pico-8 play session: no input (idle)

[t = 1 s] idle ~1s (no d-pad/buttons)
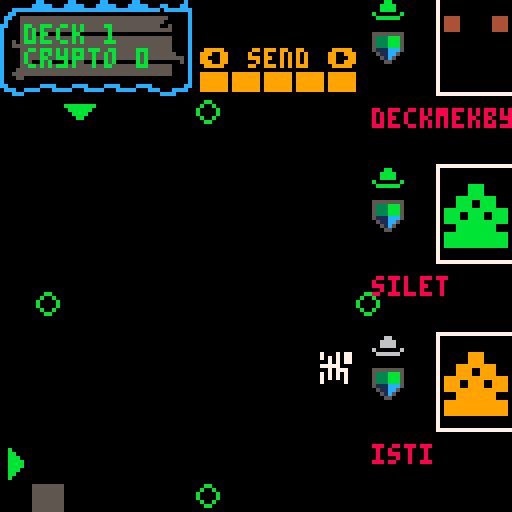
[t = 2 s] idle ~2s (no d-pad/buttons)
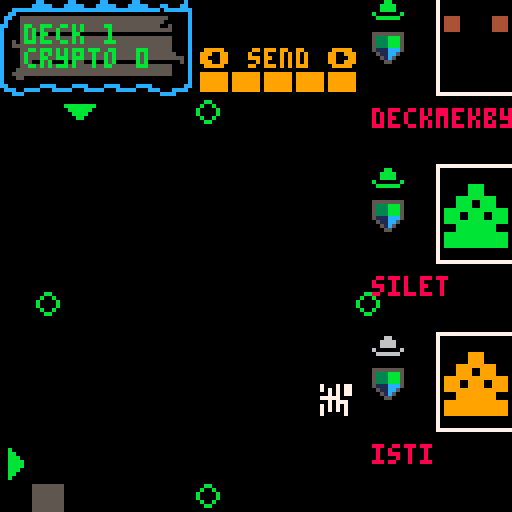
[t = 4 s] idle ~4s (no d-pad/buttons)
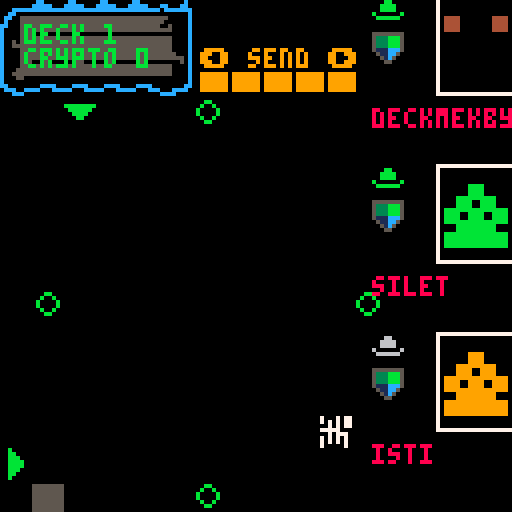
[t = 6 s] idle ~6s (no d-pad/buttons)
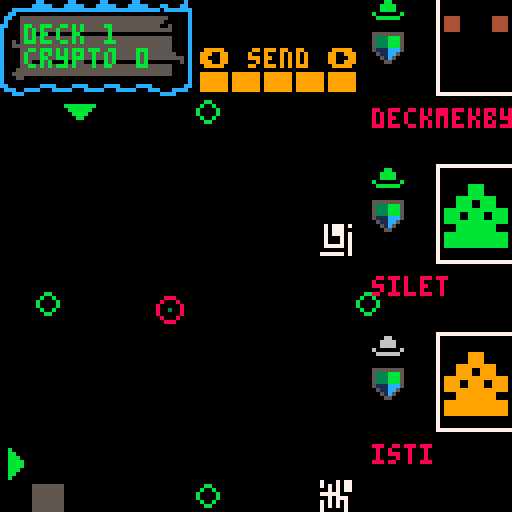
[t = 8 s] idle ~8s (no d-pad/buttons)
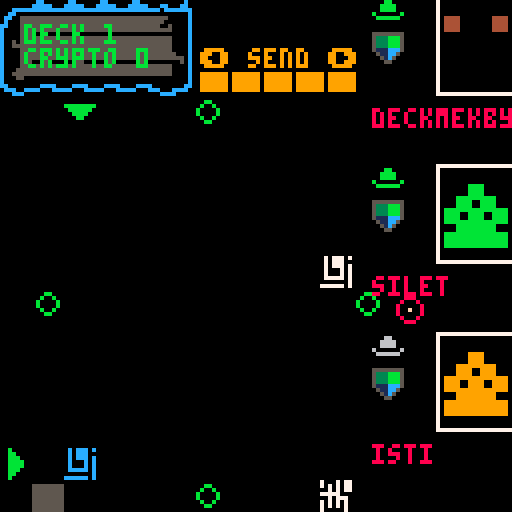

pico-8 cartridge
version 38
__lua__
--core
--by p8-head (c) 2022
svg={
{10,34,20,30,21,21,25,15,27,10,29,8,29,7,29,6,30,6,29,6,30,5,30,5,30,6,30,7,31,9,31,14,32,20,32,30,31,35,31,39,30,40,30,40,30,41,29,41,30,40,32,38,34,33,39,31,41,29,43,29,43,30,43,31,42,32,41,33,40,35,40,36,39,39,37,42,34,47,30,49,27,51,25,51,25,50,25,50,25,49,25,47,25,46,26,44,27,43,27,42,27,42,26,42,25,42,25,42,24,42,24,41,24,40,25,40,26,40,26,40,27,40,28,39,28,39,28,39,28,38,28,37,28,37,27,36,27,36,28,33,28,31,28,26,28,26,27,26,26,31,23,34,22,37,21,38,21,39,21,40,21,41,21,41,20,42,20,42,20,41,19,41,19,40,18,39,18,39,18,39,18,34,20},
{10,61,18,58,21,51,27,49,30,46,34,47,35,50,34,53,33,57,31,58,30,60,29,59,31,59,31,59,32,60,33,62,33,64,33,68,32,69,32,71,31,72,30,70,30,69,30,66,30,65,30,64,30,64,30,65,29,67,29,69,29,71,29,72,28,72,27,72,27,71,27,68,27,68,27,67,27,68,27,69,27,70,27,70,26,71,26,72,26,73,26,73,28,73,29,72,32,71,33,71,35,72,36,73,35,74,35,75,33,78,32,80,32,85,33,87,34,90,34,91,33,91,33,91,33,91,32,95,31,100,30,108,29,112,27,116,26,116,25,113,24,110,23,103,23,100,24,96,25,95,27,94,29,92,30,91,31,91,31,90,31,90,31,89,31,88,31,86,30,86,29,87,29,90,28,92,27,93,26,92,26,90,25,87,25,81,24,79,24,76,24,76,24,74,25,72,25,68,25,66,25,64,25,64,26,63,26,63,26,63,25,62,25,61,25,59,25,59,24,59,23,61,21,62,20,63,19,63,18,63,17,64,17,64,16,65,15,65,15,65,15,65,15,65,14,65,14,61,18},
{10,109,28,108,30,107,32,107,33,107,34,108,35,110,34,112,34,115,33,117,31,118,30,118,29,116,29,115,29,113,31,112,31,111,31,111,31,112,30,113,30,115,29,116,28,116,27,116,26,116,26,116,26,115,26,115,26,115,26,115,25,116,25,117,24,118,24,119,23,120,23,120,22,119,22,117,21,114,22,112,23,111,24,110,26,109,28},
{10,129,23,127,24,122,27,120,29,118,31,118,32,121,33,123,34,127,34,129,35,131,35,131,34,131,34,131,34,132,34,133,34,133,33,134,32,138,32,142,33,148,36,151,37,154,38,154,37,152,36,151,35,148,33,146,32,144,31,144,31,143,30,143,29,141,29,143,28,144,27,148,25,151,24,153,23,154,22,154,21,155,21,155,21,152,22,149,23,143,25,140,25,138,26,138,25,138,24,138,24,136,24,135,25,133,27,132,30,129,31,127,32,125,31,125,30,126,28,129,25,130,24,132,22,132,22,132,22,131,21,131,21,129,23}
}


--level of details
lod=8

--camera position x,y and zoom z
camx=-64
camy=-64
camz=0.2

--coordinates of the svg center
svgcenter={x,y}





show_title=false
isgameover=false
function _init()
 inithackers()
 initplayer()
 initblock()
 initsignal()
 inittimer()
 
 blocks={}
  
 spk8_pitch,
 spk8_rate,
 spk8_volume,
 spk8_quality,
 spk8_intonation,
 spk8_if0,spk8_shift,
 spk8_bandwidth,
 spk8_whisper=
 140,1,1,.5,10,10,1,1,1

 
 show_title=title
 
 set_svgcenter()
 --refresh(0,0,0)
end

function _update60()
 local x=2
 --if (btn(⬅️)) x=2
 --if (btn(➡️)) x=-2
 local y=2
 --if (btn(⬆️)) y=2
 --if (btn(⬇️)) y=-2
 local z=.02
 --if (btn(🅾️)) z=-.02
 --if (btn(❎)) z=.02
 if (x!=0 or y!=0 or z!=0) refresh(x,y,z)
 
 if(player.deck < 1) gameover() return
 
 if not show_title then
 speako8()  
 uptimer()
 moveblock()
 
 if btn(❎) and btnp(⬅️) then
  if(player.cmd > 1) player.cmd -= 1
 elseif btn(❎) and btnp(➡️) then
  if(player.cmd < #cmds) player.cmd += 1
 else 
  if(btnp(⬅️)) cur(⬅️) 
  if(btnp(➡️)) cur(➡️) 
  if(btnp(⬆️)) cur(⬆️) 
  if(btnp(⬇️)) cur(⬇️) 
  if btnp(4) then
   player.issue = player.cmd
   docmd(player.issue)
   sfx(1,1)
  end
 end

 upsignal()
 else
  if btn(❎) then 
   show_title=false
   playing=false

   current_track=puzzle_track1
   play()
  elseif btnp(🅾️) then
  
   gameover()
  end
  -- why is this in update?
  --was also in draw
  --title()
  ezt+=1
  local st=6
	 if ezt<=ezd then
		
			ty=easing(ezt,ezby,ezcy,ezd,st)
		
	 else
		
	 end
 end
end

function _draw ()

 local cx=player.⬇️
 local cy=player.➡️
 
 
 
  if not show_title then
  cls()
  map()
 
 printhud()
 origintargets()
 
 draw_hacker(1,hacker1)
 draw_hacker(2,hacker2)
 draw_hacker(3,hacker3)
 
 if player.issue > 0 then
    --print(cmds[player.issue],(1*8) + 2,(14*8)+2)
 end
 
 --displayblocks()
 spr(block.tile,block.x * 8,block.y * 8)
 
 --paint cursors
 pntcursors(cx,cy)
 
 --highlight cursor target
 hlttrgt(cx,cy)

 printselctor()
 
 --executor line
 upexecutor()
 
 if(signal.on) drawsignal()
 else
 title()
 end
end

function uptimer()
 if timer.t < 0 then
  timer.t = 30
  upsignal()
 
 end
 
 signal.col += 1
 timer.t += 1
end


function gameover()
 if(isgameover) return
   music(-1)
   sfx(gameover_sfx)
   isgameover=true
end

--easing
 ezcy=-100
 ezby=100
 ezd=60
 ezt=0
 --title y
 ty=60


function title()
cls()
 refresh(0,0,0)
 --rectfill(0,0,128,96,0)
 rectfill(0,96+ty,128,110+ty,10)
 
 --cyberpunk
 --rectfill(0,60-ty,128,70-ty,10)
 for i=1,#svg do
  parse_bezier(svg[i])
 end
  
 print("boot system...",18,102+ty,0)
 
 spr(32,0,88+ty,2,1,false,false)
 
 pal(8,0)
 spr(34,70,96+ty,1,1,false,false)
 spr(35,78,88+ty,1,1,false,false)
 spr(48,96,96+ty,4,1,false,false)
 spr(52,6,100+ty,1,1,false,false)
 pal()
 
 play()
end

playing=false
title_track=0
puzzle_track1=13
gameover_sfx=19
current_track=title_track
function play()
 if not playing then
  music(current_track)
  playing=true
 end
end


function refresh(x,y,z)
 cls()
 camx+=x
 camy+=y
 camz+=z
 --camera(-60,-50,.2)
 for i=1,#svg do
  parse_bezier(svg[i])
 end
end

function find_pathborders(path)
 local x1=10000
 local y1=10000
 local x2=-10000
 local y2=-10000
 for i=2,#path-2,6 do
  x1=min(x1,path[i])
  y1=min(y1,path[i+1])
  x2=max(x2,path[i])
  y2=max(y2,path[i+1])
 end
 return {x1,y1,x2,y2}
end

--draw svg path per path
function parse_bezier(path)
 for i=2,#path-2,6 do
  local p1={path[i],path[i+1]}
  local p2={path[i+2],path[i+3]}
  local p3={path[i+4],path[i+5]}
  local p4={path[i+6],path[i+7]}
  local c=path[1]
  local bez_3=courbe_bezier_3({p1,p2,p3,p4},lod+camz)
  draw_lines(bez_3,c)
 end
end

--expand box if point doesn't fit inside
--need box={x1,y1,x2,y2}
--and x,y coordinates of the point
function expandbox(box,x,y)
 box.x1=min(box.x1,x)
 box.y1=min(box.y1,y)
 box.x2=max(box.x2,x)
 box.y2=max(box.y2,y)
 return box
end

--set the center of the whole svg
function set_svgcenter()
 local svgbox={x1=10000,y1=10000,x2=-10000,y2=-10000}
 --find borders of each path of the svg
 for i=1,#svg do
  local box=find_pathborders(svg[i])
  svgbox=expandbox(svgbox,box[1],box[2])
  svgbox=expandbox(svgbox,box[3],box[4])
 end
 svgcenter.x=(svgbox.x1+svgbox.x2)/2
 svgcenter.y=(svgbox.y1+svgbox.y2)/2
end



--thanks http://www.f-legrand.fr/scidoc/docmml/graphie/geometrie/bezier/bezier.html
--courbe de bezier cubique, calcul direct

function combinaison_lineaire(a,b,u,v)
 return {a[1]*u+b[1]*v,a[2]*u+b[2]*v}
end

function interpolation_lineaire(a,b,t)
 return combinaison_lineaire(a,b,t,1-t)
end

function point_bezier_3(points_control,t)
 local x=(1-t)^2
 local y=t*t
 local a=combinaison_lineaire(points_control[1],points_control[2],(1-t)*x,3*t*x)
 local b=combinaison_lineaire(points_control[3],points_control[4],3*y*(1-t),y*t)
 return {a[1]+b[1],a[2]+b[2]}
end

function courbe_bezier_3(points_control,n)
 local dt=1/n
 local t=dt
 local points_courbe={points_control[1]}
 while t<1 do
  add(points_courbe,point_bezier_3(points_control,t))
  t+=dt
 end
 add(points_courbe,points_control[4])
 return points_courbe
end

function draw_lines(points_courbe,c)
 for i=1,#points_courbe-1 do
  local p1=points_courbe[i]
  local p2=points_courbe[i+1]
  local p1x=camz*(p1[1]-svgcenter.x)
  local p1y=camz*(p1[2]-svgcenter.y)
  local p2x=camz*(p2[1]-svgcenter.x)
  local p2y=camz*(p2[2]-svgcenter.y)
  --only draw visible lines
  if (p1x>camx and p1x<camx+128 and p1y>camy and p1y<camy+128)
  or (p2x>camx and p2x<camx+128 and p2y>camy and p2y<camy+128)
  then
   line(p1x,p1y,p2x,p2y,c)
  end
 end
end








-->8
--blocks


function checkspot(destx,desty)
 local tle = mget(destx,desty)
 return fget(tle,0) or destx < 2 or desty > 14
end

function moveblock()
 local destx = block.x - 1
 local desty = block.y + 1

 if block.timer > block.speed then
  if block.y == block.line then
   if not checkspot(destx,block.line) then
    block.x = destx
   else
    --block done
    --blocks[#blocks+1]=block

    block.done = true
    
   end
  else
   block.y+=1
   
   if block.line == block.top then
    block.line = 0
   end
  end
  block.timer = 0
 else
  block.timer+=1
 end
 
  if block.done then
   local tile = flr(rnd(32)) + 64
   local lin = block.line
   
   if block.x > maxblox then
    lin -= 1
    newline()
   end
   
   mset(block.x,block.y,block.tile)
   initblock()
   block.tile = tile
   block.line = lin
  end
end


function newline()
 initsignal()
 togglesig()
end
-->8
--signal


function upsignal()
 if signal.on == true then
  movesig(signal.x,signal.y,signal.dir)
 end
end

function drawsignal()
 if signal.y < 25 then
  dmg()
 end
 
 circ(signal.x,signal.y,3,8)
 pset( signal.x, signal.y, signal.col)
end

function dmg()
 player.deck -=1
 signal.on = false
 sfx(2,1)
 say("_/-1.15/f/-1.25/r/-1.35/3/eh/-1.11/n/-1.73/_/d/-1.24/z/_/-1.36/r/-1.48/3/ow/-1.02/m/-1.65/ah/-1.13/n/-1.24/z/_/-1.70/_/k/-1.19/3/ah/-1.21/n/-1.74/_/t/-1.25/r/-1.67/iy/-1.02/m/-1.67/ih/-1.14/n/_/-1.20/l/-1.31/3/eh/-1.11/n/-1.72/_/d/-1.04/m/-1.25/iy/y/-1.26/ao/-1.09/r/1.28/-3/ih/1.57/-3/r/1.09/-3/z")
end

function togglesig()
 if signal.on == false then
  signal.on = true
 elseif signal.on == true then
  signal.on = false
 end
end

function dumbsign()

end


--x,y are where we are
--dir is where we wanna go
--will go dir if can, otherwise
--lateral but never back
function movesig(x,y,dir)
  player.msg = block.line
  --try dir
  if dir==1 then
  --left
   tryleft(x,y)
  elseif dir==2 then
  --right
   tryright(x,y)
  elseif dir==3 then
  --bottom
   trydown(x,y)
  elseif dir==4 then
  --top
   tryup(x,y)
  end
  
  --local px = pget(x,y)
  
end

function trydown(x,y)
 if pget(x,y+1) == 0 then
  signal.y += 1
 elseif pget(x-1,y) == 0 then
  signal.x -= 1
 elseif pget(x+1,y) == 0 then
  signal.x += 1
 end
end

function tryup(x,y)
 if pget(x,y-1) == 0 then
  signal.y -= 1
 elseif pget(x-1,y) == 0 then
  signal.x -= 1
 elseif pget(x+1,y) == 0 then
  signal.x += 1
 end
end

function tryright(x,y)
 if pget(x+1,y) == 0 then
  signal.x += 1
 elseif pget(x,y-1) == 0 then
  signal.y-=1
 elseif pget(x,y+1) == 0 then
  signal.y+=1
 end
end

function tryleft(x,y)
 if pget(x-1,y) == 0 then
  signal.x -= 1
 elseif pget(x,y-1) == 0 then
  signal.y-=1
 elseif pget(x,y+1) == 0 then
  signal.y+=1
 end
end
-->8
--commands
function docmd(cmd)
 local tle = mget(player.➡️,player.⬇️)
 player.msg = "cmd: "..cmd
 if cmd == 1 then
   snd()
 elseif cmd==2 then
   drp()
 elseif cmd==3 then
   swp(tle)
 elseif cmd==4 then
   flp(tle)
 elseif cmd==5 then
   mir(tle)
 elseif cmd==6 then
   rot(tle)
 end
end


function rot(tle)
 
end

function swp(tle)
 tle = flr(rnd(32))+64
 mset(player.⬇️,player.➡️,tle)
end

function mir(tle)
 --spr(64,player.➡️ * 8, player.⬇️ * 8,1,1,true,true)

 player.msg = "mirror "..tle.." "..player.➡️..","..player.⬇️
end

function flp(tle)
 spr(tle,player.➡️, player.⬇️,1,1,false,true)
end

function drp()

end

function snd()

end
-->8
--gui


function cur(bt)
 if bt == ⬅️ then
  if (player.⬇️ > 2) player.⬇️-=1
 elseif bt == ➡️ then
  if (player.⬇️ < 14) player.⬇️+=1
 elseif bt == ⬆️ then
  if (player.➡️ > 4) player.➡️-=1
 elseif bt == ⬇️ then
  if (player.➡️ < 14) player.➡️ += 1
 end
 
 sfx(0,1)
end

function pntcursors(cx,cy)
 spr(3,0,cy * 8)
 spr(4,cx * 8,3 * 8)
end

function printselctor()
 print("⬅️ "..cmds[player.cmd].." ➡️",50,12)
 
 local h = ""
 for i=0,player.hacks do
  h = h.."█"
 end
 
 print(h,50,18)
end

function hlttrgt(cx,cy)
 local tle = mget(cx,cy)
  if tle ~= 1 then
  pal(7,12,0)
  spr(tle, cx * 8,cy * 8)
  pal()
 end
end

function origintargets()
 mset(6,3,5)
 mset(11,9,5)
 mset(1,9,5)
 mset(6,15,5)
end


blue=12
green=11
red=8
grey=5
white=7
function printhat(col, x, y)
 pal(7,col,0)
 spr(27,x * 8,y * 8)
 pal()
end

function printhud ()
 mset(0,0,44)
 mset(1,0,45)
 mset(2,0,45)
 mset(3,0,45)
 mset(4,0,45)
 mset(5,0,46)
 mset(0,1,28)
 mset(1,1,29)
 mset(2,1,29)
 mset(3,1,29)
 mset(4,1,29)
 mset(5,1,30)
 mset(0,2,60)
 mset(1,2,61)
 mset(2,2,61)
 mset(3,2,61)
 mset(4,2,61)
 mset(5,2,62)
 
 print('deck '..player.deck,6,6,11)
 print('crypto '..player.crypto,6,12,11)
end

-->8
--init

function inithackers()
 hacker1=create_hacker()
 hacker2=create_hacker()
 hacker3=create_hacker()
end

function inittimer()
 timer={}
 timer.t = 0
end

function initplayer()
 player={}
 player.deck = 1
 player.crypto = 0
 player.cmd=1
 player.issue=0
 player.➡️ = 14
 player.⬇️ = 2
 player.hacks = 4
 player.msg = "████"
 initcmds()
end

--send: send new signal
--drop: if hit signal it dies
--swap: rot13 the tile
--flip: horizonally
--mir: mirror vertically
function initcmds()
 cmds={"send","drop","swap", "flip", "mir", "rot", "lock","split","inv","exec"}
end

function initblock()
 maxblox = 9
 block={}
 block.x=10
 block.y=4
 block.timer=0
 block.tile=64
 block.speed=1
 block.max=95
 block.top=4
 block.line=15
end

function initsignal()
 signal={}
 signal.x = 30
 signal.y = 30
 signal.col = 8
 signal.on = false
 signal.dir = 0
 
 local linecnt = block.line
 
 --start @ random side
 local sid = flr(rnd(4)) + 1
 --start @ random point
 if sid == 1 then
 --left
  signal.dir = 2
  signal.x = 30
  signal.y = flr(rnd(linecnt * 8)) 
 elseif sid == 2 then
 --right
  signal.dir = 1
  signal.x = 13 * 8
  signal.y = flr(rnd(linecnt * 8)) 
 elseif sid == 3 then
 --bottom
  signal.dir = 4
  signal.x = flr(rnd(linecnt * 8)) 
  signal.y = 14 * 8
 elseif sid == 4 then
 --top
  signal.dir = 3
  signal.x = flr(rnd(linecnt * 8)) 
  signal.y = 30 
 end
end
-->8
--executor
function upexecutor()
 --sfx(1,1)
  -- executor line
  --local yst = 32
  --for y=yst,127-yst do
  --  pset( 8, y, 13)
  --end
end
-->8
--speako8_lib_min by bikibird
do d=split("aa=1320,1,500,4,2,0,1,2600,160,1220,70,700,130,-250,100;ae=1270,1,1000,4,2,0,.79,2430,320,1660,150,620,170,-250,100;ah=770,1,1000,4,2,0,.79,2550,140,1220,50,620,80,-250,100;ao=1320,1,1000,4,2,0,.74,2570,80,990,100,600,90,-250,100;aw=720,1,1000,4,2,0,.79,2550,140,1230,70,640,80,-250,100/720,1,1000,4,3,0,0,2350,80,940,70,420,80,-250,100;ay=690,1,1000,4,2,0,.9,2550,200,1200,70,660,100,-250,100/690,1,1000,4,2,0,.223,2550,200,1880,100,400,70,-250,100;eh=830,1,1000,4,2,0,.44,2520,200,1720,100,480,70,-250,100;er=990,1,1000,4,2,0,.41,1540,110,1270,60,470,100,-250,100;ey=520,1,500,4,2,0,.44,2520,200,1720,100,480,70,-250,100/520,1,500,4,2,0,.05,2600,200,2020,100,330,50,-250,100;ih=720,1,1000,4,2,0,.23,2570,140,1800,100,400,50,-250,100;iy=880,1,1000,4,2,0,0,2960,400,2020,100,310,70,-250,100;ow=1210,1,1000,4,2,0,.59,2300,70,1100,70,540,80,-250,100;oy=513,1,1000,4,2,0,.62,2400,130,960,50,550,60,-250,100/513,1,1000,4,2,0,.13,2400,130,1820,50,360,80,-250,100/513,1,1000,4,2,0,.13,2400,130,1820,50,360,80,-250,100;uh=880,1,1000,4,2,0,.36,2350,80,1100,100,450,80,-250,100;uw=390,1,1000,4,2,0,.1,2200,140,1250,110,350,70,-250,100/390,1,1000,0,1,0,-.12,2200,140,900,110,320,70,-250,100/390,1,1000,0,0,0,-.12,2200,140,900,110,320,70,-250,100;l=440,1,1000,0,2,0,0,2880,280,1050,100,310,50,-250,100;r=440,1,1000,0,2,0,0,1380,120,1060,100,310,70,-250,100;m=390,1,1000,0,0,0,0,2150,200,1100,150,400,300,-450,100;n=360,1,1000,0,0,0,0,2600,170,1600,100,200,60,-450,100;ng=440,1,1000,0,0,0,0,2850,280,1990,150,200,60,-450,100;ch=230,0,20,0,0,1,0,2820,300,1800,90,350,200,-250,100/100,0,100,1,0,1,0,2820,300,1800,90,350,200,-250,100;sh=690,0,20,0,0,1,0,2750,300,1840,100,300,200,-250,100;zh=1,1,250,0,0,.5,0,2750,300,1840,100,300,200,-250,100/385,1,400,1,0,.5,0,2750,300,1840,100,300,200,-250,100;jh=330,1,500,1,0,1,0,2820,270,1800,80,260,60,-250,100;dh=275,1,250,0,0,.5,0,2540,170,1290,80,270,60,-250,100;f=1,0,15,0,0,1,0,2080,150,1100,120,340,200,-250,100/660,0,25,1,0,1,0,2080,150,1100,120,340,200,-250,100;s=690,0,10,0,0,1,0,2530,200,1390,80,320,200,-250,100;k=88,0,100,0,0,1,0,2850,330,1900,160,300,250,-250,100/220,2,5,1,0,1,0,2850,330,1900,160,300,250,-250,100;p=44,0,50,0,0,1,0,2150,220,1100,150,400,300,-250,100/220,2,2,1,0,1,0,2150,220,1100,150,400,300,-250,100;t=66,0,100,0,0,2,0,2600,250,1600,120,400,300,-250,100/220,2,5,0,0,1,0,2600,250,1600,120,400,300,-250,100;g=88,0,100,0,0,1,0,2850,280,1990,150,200,60,-250,100;b=44,0,100,0,1,0,0,2150,220,1100,150,400,300,-250,100;d=66,0,100,0,0,1,0,2600,170,1600,100,200,60,-250,100;th=606,0,10,0,0,1,0,2540,200,1290,90,320,200,-250,100;v=330,1,1000,0,0,.5,0,2080,120,1100,90,220,60,-250,100;z=410,1,1000,0,0,.5,0,2530,180,1390,60,240,70,-250,100;w=440,1,1000,0,0,0,.1,2150,60,610,80,290,50,-250,100;y=440,1,1000,0,0,0,0,3020,500,2070,250,260,40,-250,100;",";")x={}for a in all(d)do local e=split(a,"=")local d,a=e[1],split(e[2],"/")x[d]={}for e in all(a)do local a=split(e)local e={unpack(a,1,7)}e[8]={}for x=8,14,2do add(e[8],{unpack(a,x,x+1)})end add(x[d],e)end end poke(24374,@24374^^32)local C,y,D,g,z,E,d,r,n,b,m,F,s,u,j,G,H,I,o,f,l=unpack(split"0,0,0,0,0,0,0,0,0,0,0x8000,0x1.233b,-0x.52d4")local c,w,i,h,J,K,k,t,p,v,q,A,B={}e=split"2,0x1.fd17,0x1.fa32,0x1.f752,0x1.f475,0x1.f19d,0x1.eec9,0x1.ebfa,0x1.e92e,0x1.e666,0x1.e3a3,0x1.e0e3,0x1.de27,0x1.db70,0x1.d8bc,0x1.d60c,0x1.d360,0x1.d0b9,0x1.ce14,0x1.cb74,0x1.c8d8,0x1.c63f,0x1.c3aa,0x1.c119,0x1.be8c,0x1.bc02,0x1.b97c,0x1.b6fa,0x1.b47b,0x1.b200,0x1.af89,0x1.ad15,0x1.aaa5,0x1.a838,0x1.a5cf,0x1.a369,0x1.a107,0x1.9ea9,0x1.9c4d,0x1.99f6,0x1.97a1,0x1.9550,0x1.9302,0x1.90b8,0x1.8e71,0x1.8c2e,0x1.89ed,0x1.87b0,0x1.8576,0x1.8340,0x1.810c,0x1.7edc,0x1.7caf,0x1.7a85,0x1.785f,0x1.763b,0x1.741b,0x1.71fd,0x1.6fe3,0x1.6dcc,0x1.6bb8,0x1.69a7,0x1.6798,0x1.658d,0x1.6385,0x1.6180,0x1.5f7e,0x1.5d7e,0x1.5b82,0x1.5988,0x1.5792,0x1.559e,0x1.53ad,0x1.51bf,0x1.4fd3,0x1.4deb,0x1.4c05,0x1.4a22,0x1.4842,0x1.4664,0x1.4489,0x1.42b1,0x1.40dc,0x1.3f09,0x1.3d39,0x1.3b6b,0x1.39a0,0x1.37d8,0x1.3612,0x1.344f,0x1.328f,0x1.30d1,0x1.2f15,0x1.2d5c,0x1.2ba6,0x1.29f2,0x1.2841,0x1.2692,0x1.24e5,0x1.233b,0x1.2193,0x1.1fee,0x1.1e4b,0x1.1cab,0x1.1b0c,0x1.1971,0x1.17d7,0x1.1640,0x1.14ab,0x1.1319,0x1.1189,0x1.0ffb,0x1.0e6f,0x1.0ce5,0x1.0b5e,0x1.09d9,0x1.0857,0x1.06d6,0x1.0558,0x1.03db,0x1.0261,0x1.00e9,0x.ff74,0x.fe00,0x.fc8f,0x.fb1f,0x.f9b2,0x.f847,0x.f6dd,0x.f576,0x.f411,0x.f2ae,0x.f14d,0x.efee,0x.ee91,0x.ed36,0x.ebdd,0x.ea86,0x.e930,0x.e7dd,0x.e68c,0x.e53c,0x.e3ef,0x.e2a3,0x.e15a,0x.e012,0x.decc,0x.dd88,0x.dc45,0x.db05,0x.d9c6,0x.d889,0x.d74e,0x.d615,0x.d4de,0x.d3a8,0x.d274,0x.d142,0x.d012,0x.cee3,0x.cdb6,0x.cc8b,0x.cb61,0x.ca39,0x.c913,0x.c7ee,0x.c6cc,0x.c5aa,0x.c48b,0x.c36d,0x.c251,0x.c136,0x.c01d,0x.bf05,0x.bdef,0x.bcdb,0x.bbc8,0x.bab7,0x.b9a7,0x.b899,0x.b78d,0x.b682,0x.b578,0x.b470,0x.b36a,0x.b265,0x.b161,0x.b05f,0x.af5f,0x.ae5f,0x.ad62,0x.ac66,0x.ab6b,0x.aa71,0x.a979,0x.a883,0x.a78e,0x.a69a,0x.a5a8,0x.a4b7,0x.a3c7,0x.a2d9,0x.a1ec,0x.a100,0x.a016,0x.9f2d,0x.9e45,0x.9d5f,0x.9c7a,0x.9b97,0x.9ab4,0x.99d3,0x.98f3,0x.9815,0x.9738,0x.965c,0x.9581,0x.94a7,0x.93cf,0x.92f8,0x.9222,0x.914e,0x.907a,0x.8fa8,0x.8ed7,0x.8e07,0x.8d39,0x.8c6b,0x.8b9f,0x.8ad4,0x.8a0a,0x.8941,0x.8879,0x.87b3,0x.86ed,0x.8629,0x.8566,0x.84a4,0x.83e3,0x.8323,0x.8264,0x.81a7,0x.80ea,0x.802e,0x.7f74,0x.7eba,0x.7e02,0x.7d4b,0x.7c94,0x.7bdf,0x.7b2b,0x.7a78,0x.79c6,0x.7915,0x.7864,0x.77b5,0x.7707,0x.765a,0x.75ae,0x.7503,0x.7458,0x.73af,0x.7307,0x.725f,0x.71b9,0x.7114,0x.706f,0x.6fcb,0x.6f29,0x.6e87,0x.6de6,0x.6d46,0x.6ca7,0x.6c09,0x.6b6c,0x.6ad0,0x.6a35"a=split"1,0x.fd19,0x.fa3a,0x.f764,0x.f497,0x.f1d1,0x.ef13,0x.ec5e,0x.e9b0,0x.e70a,0x.e46c,0x.e1d5,0x.df46,0x.dcbe,0x.da3d,0x.d7c4,0x.d552,0x.d2e7,0x.d083,0x.ce26,0x.cbd0,0x.c981,0x.c738,0x.c4f6,0x.c2bb,0x.c086,0x.be57,0x.bc2f,0x.ba0d,0x.b7f1,0x.b5dc,0x.b3cc,0x.b1c2,0x.afbf,0x.adc1,0x.abc9,0x.a9d6,0x.a7e9,0x.a602,0x.a421,0x.a244,0x.a06e,0x.9e9c,0x.9cd0,0x.9b09,0x.9947,0x.978a,0x.95d3,0x.9420,0x.9272,0x.90c9,0x.8f25,0x.8d86,0x.8beb,0x.8a55,0x.88c4,0x.8737,0x.85af,0x.842b,0x.82ac,0x.8130,0x.7fba,0x.7e47,0x.7cd9,0x.7b6e,0x.7a08,0x.78a6,0x.7748,0x.75ee,0x.7498,0x.7346,0x.71f7,0x.70ad,0x.6f66,0x.6e22,0x.6ce3,0x.6ba7,0x.6a6f,0x.693a,0x.6809,0x.66db,0x.65b0,0x.6489,0x.6366,0x.6245,0x.6128,0x.600e,0x.5ef7,0x.5de4,0x.5cd3,0x.5bc6,0x.5abc,0x.59b5,0x.58b0,0x.57af,0x.56b1,0x.55b5,0x.54bc,0x.53c7,0x.52d4,0x.51e3,0x.50f6,0x.500b,0x.4f22,0x.4e3d,0x.4d5a,0x.4c79,0x.4b9c,0x.4ac0,0x.49e7,0x.4911,0x.483d,0x.476b,0x.469c,0x.45cf,0x.4505,0x.443c,0x.4376,0x.42b3,0x.41f1,0x.4132,0x.4075,0x.3fba,0x.3f01,0x.3e4a,0x.3d95,0x.3ce3,0x.3c32,0x.3b83,0x.3ad7,0x.3a2c,0x.3983,0x.38dc,0x.3837,0x.3794,0x.36f3,0x.3653,0x.35b6,0x.351a,0x.3480,0x.33e8,0x.3351,0x.32bc,0x.3229,0x.3197,0x.3107,0x.3079,0x.2fed,0x.2f62,0x.2ed8,0x.2e50,0x.2dca,0x.2d45,0x.2cc2,0x.2c40,0x.2bbf,0x.2b40,0x.2ac3,0x.2a47,0x.29cc,0x.2953,0x.28db,0x.2864,0x.27ef,0x.277b,0x.2709,0x.2698,0x.2628,0x.25b9,0x.254b,0x.24df,0x.2474,0x.240a,0x.23a2,0x.233b,0x.22d4,0x.226f,0x.220b,0x.21a9,0x.2147,0x.20e6,0x.2087,0x.2029,0x.1fcb,0x.1f6f,0x.1f14,0x.1eba,0x.1e60,0x.1e08,0x.1db1,0x.1d5b,0x.1d06,0x.1cb2,0x.1c5e,0x.1c0c,0x.1bbb,0x.1b6a,0x.1b1b,0x.1acc,0x.1a7e,0x.1a31,0x.19e5,0x.199a,0x.1950,0x.1907,0x.18be,0x.1876,0x.182f,0x.17e9,0x.17a4,0x.175f,0x.171b,0x.16d8,0x.1696,0x.df50,0x.1614,0x.15d3,0x.1594,0x.1556,0x.1518,0x.14da,0x.149e,0x.cbd9,0x.1427,0x.13ec,0x.13b3,0x.137a,0x.1341,0x.1309,0x.12d2,0x.ba15,0x.1265,0x.1230,0x.11fb,0x.11c7,0x.1193,0x.1160,0x.112e,0x.a9de,0x.10cb,0x.109a,0x.106a,0x.103a,0x.100b,0x.0fdd,0x.0faf,0x.9b10,0x.0f54,0x.0f28,0x.0efc,0x.0ed0,0x.0ea5,0x.0e7b,0x.0e51,0x.8d8c,0x.0dfe,0x.0dd6,0x.0dad,0x.0d86,0x.0d5e,0x.0d38,0x.0d11,0x.8136,0x.0cc6,0x.0ca1,0x.0c7c,0x.0c58,0x.0c34,0x.0c11,0x.0bee,0x.0bcb,0x.0ba9,0x.0b87,0x.0b66,0x.0b45,0x.0b24,0x.0b03"function say(e)local p=split(e,"/")local d,e,a,n,t,f,m,j,r,v={},{}local s,b,u,w,y,g=unpack(split"1,1,0,0,0,0")for z in all(p)do local p=tonum(z)if p then local a=abs(p)local e,d,x=sgn(p),a\1,a&.99999
    if(d==1)b=1+e*x
    if(d==2)s=1+e*x
    if d==3then u=e
    if(x>0)u*=x
    end elseif z=="hh"then g=b*440elseif z=="_"then add(c,{1100*b*spk8_rate})else for p in all(x[z])do f,o,m,j,r,i,h,k=unpack(p)a,n,t,v,d,w,e,y={},{},{},f*b,e,y,k,m l=u*spk8_intonation+h*spk8_if0
    if(j==0)w=m
    if(r==0or#d~=#e)d=k
    for c=1,#d do add(a,{unpack(d[c])})local x,d=a[c],e[c]local e,a=r*(d[1]-x[1]),r*(d[2]-x[2])x.x,x.e,x.d=0,0,0if c<4then e*=spk8_shift a*=spk8_bandwidth end add(n,e/f)add(t,a/f)end if g>0then add(c,{g,2,0,1,0,1,h,a,n,t,e,s,l})g=0end add(c,{v,o,i,w,j*(y-w)/f,y,h,a,n,t,e,s,l})end s,b,u=1,1,0end end end function speaking()return#c>0end function mute()c={}b=0end function speako8()local function x()f=(5512.5/(spk8_pitch+l)+(f and f*49or 0))/(f and 50or 1)end if#c>0then w=c[1]while stat(108)<1920do for k=0,127do if w then if b<1then b,o,i,u,j,G,h,J,H,I,K,B,l=unpack(w)b/=spk8_rate end if o then x()t,d,p=spk8_quality*f,u/8,o*spk8_whisper if p==1then if n%flr(f+.5)==0then r,q,n=-d/(f-1),-d/t/t,0v=-q*t/3x()end if n>t then r=-d/(f-1)else v+=q r-=v end d=r elseif p>1then d=-8for x=1,16do d+=rnd()end
    if(n>f\2)d/=2
    end for n,x in pairs(J)do local b,c,f,o=x[1],x[2]\10+1c=c<=#e and c or#e c=c>=1and c or 1A=cos(b/5512.5)if b>0then f,o=e[c]*A,-a[c]x.d,x.e,x.x=x.e,x.x x.x=(1-f-o)*d+f*x.e+o*x.d d=x.x elseif b<0then f=F*A local x=1-f-s C=(d-f*y-s*D)/x D,y,f=y,d,F*cos(.04897)g=(1-f-s)*C+f*z+s*E E,z=z,g d=g end local e=K[n]
    if(b\10~=e[1]\10)x[1]+=H[n]
    if(c-1~=e[2]\10)x[2]+=I[n]
    end d*=i/2-1+rnd(i)
    if(abs(u-G)>abs(j))u+=j
    else d,B=0,1end n+=1b-=1poke(m+k,d*spk8_volume*B+128)if b<1then deli(c,1)if#c==0then serial(2056,m,k+1)return else w=c[1]end end end end serial(2056,m,128)end end end end

--end of speako8_lib_min
-->8
-- name generator


names_phonemes = {
{ s = 'da', m = 'n', e = 'se' }, 
{ s = 'jer', m = '', e = 'rik' }, 
{ s = 'as', m = 'i', e = 'mov' }, 
{ s = 'vik', m = '', e = 'tor' }, 
{ s = 'de', m = 'exe', e = 'ter' }, 
{ s = 'ro', m = 'y', e = 'ce' }, 
{ s = 'no', m = 'o', e = '' }, 
{ s = 'trin', m = 'it', e = 'y' }, 
{ s = 'clu', m = '', e = 'tch' }, 
{ s = 'cog', m = 'lio', e = 'stro' }, 
{ s = 'arm', m = 'i', e = 'tage' }, 
{ s = 'bi', m = 'shop', e = '' }, 
{ s = 'gun', m = '', e = 'nar' }, 
{ s = 'harv', m = '', e = '' }, 
{ s = 'lu', m = '', e = 'kas' }, 
{ s = 're', m = '', e = 'zin' }, 
{ s = 'ge', m = 'nea', e = 'va' }, 
{ s = 'mis', m = '', e = 'ty' }, 
{ s = 're', m = '', e = 'zin' },
{ s = 'ev', m = 'e', e = 'lyn' },
{ s = 'ist', m = '', e = 'zla' },
{ s = 'il', m = '', e = 'sa' },
{ s = 'max', m = '', e = 'ine' },
{ s = 'do', m = '', e = 'ra' },
{ s = 'yu', m = '', e = 'ki' },
{ s = 'ma', m = '', e = 'ko' },
{ s = 'aer', m = '', e = 'is' },
{ s = 'deck', m = '', e = 'er' },
{ s = 'dr', m = '', e = 'edd' },
{ s = 'au', m = 'ro', e = 'ra' },
{ s = 'gos', m = 'sym', e = 'er' },
{ s = 'a', m = '', e = 'va' },
{ s = 'sa', m = 'bine', e = '' },
{ s = 'alt', m = '', e = '' },
{ s = 'mael', m = '', e = 'strom' },
{ s = 'stark', m = '', e = '' },
{ s = 'mav', m = 'er', e = 'ik' },
{ s = 'cryp', m = '', e = 'to' },
{ s = 'un', m = 'es', e = 'cape' },
{ s = 'to', m = '', e = 'ken' },
{ s = 'jer', m = 'ich', e = 'o' },
{ s = 'lo', m = 'rek', e = '' },
{ s = 'lo', m = '', e = 'rez' },
{ s = 'ga', m = '', e = 'spar' },
{ s = 'nau', m = 'ti', e = 'lus' },
{ s = 'ne', m = '', e = 'mo' },
{ s = 'ag', m = 'a', e = 'tha' },
{ s = 'bri', m = '', e = 'ar' },
{ s = 'er', m = '', e = 'lys' },
{ s = 'es', m = 'trel', e = 'la' },
{ s = 'u', m = 'mek', e = 'ki' },
{ s = 'scar', m = '', e = 'let' },
{ s = 'si', m = '', e = 'byl' },
{ s = 'o', m = 'ka', e = 'mi' }}


function get_rnd_name()
 return  rnd(names_phonemes)["s"]..rnd(names_phonemes)["m"]..rnd(names_phonemes)["e"]
end
-->8
--hackers

hackers={}
function create_hacker()
 local hacker={}
 hacker.hat=rnd(hats)
 hacker.col=0
 hacker.name=get_rnd_name()
 hacker.hash=""
 hacker.bits={}
 hacker.deck=255
 hacker.armor=4
 hacker.stole=true
 hacker.d_hat=false
 hacker.d_name=false
 add(hackers,hacker)
 
 local bin=hash(hacker.name)
 local cnt=1
 for b in all(bin) do
  hacker.hash=hacker.hash.." "..encode(b)
  if(cnt==1) hacker.col=b
  if(cnt < 16) add(hacker.bits,(b%2)==0)
  cnt+=1
 end
 
  --first char
 --col=ord(code)
 
 return hacker
end

function draw_hacker(position,hacker)
 local y_off=0
 
 if(position==1) y_off=0
 if(position==2) y_off=42
 if(position==3) y_off=84
 
 --print((hacker.hash), 34,70+y_off,8)
 print(hacker.name, 93,27+y_off,8)
 
 printhat(hacker.hat,(93),0+y_off)
 spr(18,93,8+y_off)
 if(hacker.stole) spr(7,93,20+y_off)
 draw_identicon(hacker.col,hacker.bits,111,1+y_off)

end

blue=12  --vengeful noob
green=11 --noob
red=8    --vigilante
grey=6   --unethical
white=7  --ethical
black=5  --malicious
hats={white,black,grey,blue,red,green}
function printhat(col, x, y)
 pal(7,col,0)
 spr(17,x,y)
 pal()
end


-->8
--hash functions

function hash(input)
 local str=""
 local arr={}
 local ttl=0
 
 for i=1,#input do
 local c = sub(input,i,i+1)
  local d=ord(c)
  local b=dtb_8(d)
  ttl+=1
  add(arr,b)
 end
 
 local pad_arr=pad(arr)
 local arr2=cat(arr,pad_arr)
 local tkc=#input
 local tkb=dtb_8(tkc)
 add(arr2,tkb)
 
 return arr2
end

--pad with zeroes
function pad(arr)
 local len = #arr*8
 local padding=(448-1-len)
 local zeroes="00000000"
 local result ={}

 for cnt=0, padding,8 do
   add(result,zeroes) 
 end

 return result
end

--decimal to bin 8
function dtb_8(num)
  local bin=""
  for i=7,0,-1do
    bin..=num\2^i %2
  end
  return bin
end

--decimal to bin 16
function dtb_16(num)
 local bin=""
 for i=1,16 do
  bin=num %2\1 ..bin
  num>>>=1
 end
 return bin
end

--concatenate tables
function cat(a1,a2)
 local arr=a1
 
 for el in all(a2) do
  add(arr,el)
 end
 
 return arr
end

function encode(bits)
  local code = bits
  msg=bits
  if bits=="0001" then
   code= "a"
  elseif bits=="0011" then
   code= "b"  
  elseif bits=="0111" then
   code= "c" 
  elseif bits=="1111" then
   code= "d" 
  elseif bits=="1110" then
   code= "e" 
  elseif bits=="1100" then
   code= "f" 
  elseif bits=="1000" then
   code= "g" 
  elseif bits=="0010" then
   code= "h" 
  elseif bits=="0100" then
   code= "i" 
  elseif bits=="1001" then
   code= "j"     
  else  
   code = flr(rnd(10))
  end
 
  return code
end
-->8
--identicon

function printbits(bits)
 local bit=""
 for b in all(bits) do
 local t=""
 if b==true then
  t="t"
 else
 t="f"
 end
  bit=bit..t
 end
 msg=bit
end

function draw_identicon(col,bits,x1,y1)
 printbits(bits)
 
 local sz=3
 rect(x1-2,y1-2,x1+22,y1+22,7)
 
 local i=0
 for w=1, 5 do
 if(bits[w+(i*3)])   rectfill(x1+0*sz,y1+(w*sz),(x1+0*sz)+sz,y1+(w*sz)+sz,col)
 if(bits[w+1+(i*3)]) rectfill(x1+1*sz,y1+(w*sz),(x1+1*sz)+sz,y1+(w*sz)+sz,col)
 if(bits[w+2+(i*3)]) rectfill(x1+2*sz,y1+(w*sz),(x1+2*sz)+sz,y1+(w*sz)+sz,col)
 if(bits[w+1+(i*3)]) rectfill(x1+3*sz,y1+(w*sz),(x1+3*sz)+sz,y1+(w*sz)+sz,col)
 if(bits[w+(i*3)])   rectfill(x1+4*sz,y1+(w*sz),(x1+4*sz)+sz,y1+(w*sz)+sz,col)
 
 end
 --local xoff=(1+sz)
 --if(bits[1]) rectfill(x1+(1+sz)*0,y1,x1+((1+sz)*1)-1,y1+sz,col)
 --if(bits[2]) rectfill(x1+(1+sz)*1,y1,x1+((1+sz)*2)-1,y1+sz,col)
 --if(bits[3]) rectfill(x1+(1+sz)*2,y1,x1+((1+sz)*3)-1,y1+sz,col)
 --if(bits[2]) rectfill(x1+(1+sz)*3,y1,x1+((1+sz)*4)-1,y1+sz,col)
 --if(bits[1]) rectfill(x1+(1+sz)*4,y1,x1+((1+sz)*5)-1,y1+sz,col)

 --if(bits[4]) rectfill(x1,y1+5,x1+sz,y1+9,col)
 --if(bits[5]) rectfill(x1+5,y1+5,x1+9,y1+9,col)
 --if(bits[6]) rectfill(x1+10,y1+5,x1+14,y1+9,col)
 --if(bits[5]) rectfill(x1+15,y1+5,x1+19,y1+9,col)
 --if(bits[4]) rectfill(x1+20,y1+5,x1+24,y1+9,col)

 --if(bits[7]) rectfill(x1,y1+10,x1+sz,y1+14,col)
 --if(bits[8]) rectfill(x1+5,y1+10,x1+9,y1+14,col)
 --if(bits[9]) rectfill(x1+10,y1+10,x1+14,y1+14,col)
 --if(bits[8]) rectfill(x1+15,y1+10,x1+19,y1+14,col)
 --if(bits[7]) rectfill(x1+20,y1+10,x1+24,y1+14,col)

 --if(bits[10]) rectfill(x1,y1+15,x1+sz,y1+19,col)
 --if(bits[11]) rectfill(x1+5,y1+15,x1+9,y1+19,col)
 --if(bits[12]) rectfill(x1+10,y1+15,x1+14,y1+19,col)
 --if(bits[11]) rectfill(x1+15,y1+15,x1+19,y1+19,col)
 --if(bits[10]) rectfill(x1+20,y1+15,x1+24,y1+19,col)

 --if(bits[13]) rectfill(x1,y1+20,x1+sz,y1+24,col)
 --if(bits[14]) rectfill(x1+5,y1+20,x1+9,y1+24,col)
 --if(bits[15]) rectfill(x1+10,y1+20,x1+14,y1+24,col)
 --if(bits[14]) rectfill(x1+15,y1+20,x1+19,y1+24,col)
 --if(bits[13]) rectfill(x1+20,y1+20,x1+24,y1+24,col)
end
-->8
--animation


function linear_easing(t,b,c,d)
	return c * t / d + b
end

function quad_easing(t,b,c,d)
	t /= d/2
	if (t < 1) return c/2*t*t + b
	t-=1
	return -c/2 * (t*(t-2) - 1) + b
end


--- easing functions


function easing(t,b,c,d,style)
	if style==0 then	
	 --linear easing
	 return c * t / d + b
 
 --======== quadratics =======
 elseif style==1 then
 	--quad ease in
 	t/=d
		return c*t*t + b
	elseif style==2 then
	 --quad ease out
	 t/=d
		return -c * t*(t-2) + b
	elseif style==3 then
		--quad easing in/out
		t/=d/2
 	if (t < 1) return c/2*t*t + b
 	t-=1
 	return -c/2 * (t*(t-2) - 1) + b
 
 --========== cubics =========
	elseif style==4 then
		--cubic ease in
	 t/=d
		return c*t*t*t + b
	elseif style==5 then
		--cubic ease out
	 t/=d
		t-=1
		return c*(t*t*t + 1) + b
	elseif style==6 then
		--cubic ease in/out
	 t/=d/2
 	if (t < 1) return c/2*t*t*t + b
 	t-=2
 	return c/2*(t*t*t + 2) + b
	
 --======== circular =========	
	elseif style==7 then
		--circular ease in
	 t/=d
		return -c * (sqrt(1 - t*t) - 1) + b
	elseif style==8 then
		--circular ease out
	 t/=d
		t-=1
		return c * sqrt(1 - t*t) + b
	elseif style==9 then
		--circular ease in/out
	 t /= d/2
 	if (t < 1) return -c/2 * (sqrt(1 - t*t) - 1) + b
 	t-=2
 	return c/2 * (sqrt(1 - t*t) + 1) + b

	--======== specials ========
	elseif style==10 then
		--bounce out
		t/=d
 	if t < (1/2.75) then
 		return c*(7.5625*t*t) + b
 	elseif (t < (2/2.75)) then
 		t-=(1.5/2.75)
 		return c*(7.5625*t*t + 0.75) + b
 	elseif (t < (2.5/2.75)) then
 	 t-=(2.25/2.75)
 		return c*(7.5625*t*t + 0.9375) + b
 	else 
 		t-=(2.625/2.75)
 		return c*(7.5625*t*t + 0.984375) + b
 	end
	elseif style==11 then
		--elastic out
		t/=d
		local ts = t * t
  local tc = ts*t
  return b+c*(33*tc*ts + -106*ts*ts + 126*tc + -67*ts + 15*t)
 elseif style==12 then
		--elastic in/out
		t/=d
		local ts = t * t
  local tc = ts*t
  if t<0.3 then
  	return b+c*(56*tc*ts + -105*ts*ts + 60*tc + -10*ts + 0*t)
  elseif t>0.7 then
	  return b+c*(56*tc*ts + -175*ts*ts + 200*tc + -100*ts + 20*t)
	 else
			lt=(t-0.3)/0.4	
			lc=0.98884*c		
			lb=b+lc*(0.00558)
	 	return lc * lt + lb
	 end
 --======== default =========	
	else
		--linear easing 
	 return c * t / d + b
	end
end





---


function linear_easing(t,b,c,d)
 return c * t / d + b
end

function quad_in(t,b,c,d)
 t /= d
	return c*t*t + b
end

function quad_out(t,b,c,d)
 t /= d
	return -c * t*(t-2) + b
end

function quad_in_out(t,b,c,d)
 t /= d/2
	if (t < 1) return c/2*t*t + b
	t-=1
	return -c/2 * (t*(t-2) - 1) + b
end

function cubic_in(t,b,c,d)
 t /= d
	return c*t*t*t + b
end

function cubic_out(t,b,c,d)
 t /= d
	t-=1
	return c*(t*t*t + 1) + b
end

function cubic_in_out(t,b,c,d)
 t /= d/2
	if (t < 1) return c/2*t*t*t + b
	t-=2
	return c/2*(t*t*t + 2) + b
end

function circular_in(t,b,c,d)
 t /= d
	return -c * (sqrt(1 - t*t) - 1) + b
end

function circular_out(t,b,c,d)
 t /= d
	t-=1
	return c * sqrt(1 - t*t) + b
end

function circular_in_out(t,b,c,d)
 t /= d/2
	if (t < 1) return -c/2 * (sqrt(1 - t*t) - 1) + b
	t-=2
	return c/2 * (sqrt(1 - t*t) + 1) + b
end

function bounce_out(t,b,c,d)
	--bounce out
	t/=d
	if t < (1/2.75) then
		return c*(7.5625*t*t) + b
	elseif (t < (2/2.75)) then
		t-=(1.5/2.75)
		return c*(7.5625*t*t + 0.75) + b
	elseif (t < (2.5/2.75)) then
	 t-=(2.25/2.75)
		return c*(7.5625*t*t + 0.9375) + b
	else 
		t-=(2.625/2.75)
		return c*(7.5625*t*t + 0.984375) + b
	end
end

function elastic_out(t,b,c,d)
	--elastic out
	t/=d
	local ts = t * t
 local tc = ts*t
 return b+c*(33*tc*ts + -106*ts*ts + 126*tc + -67*ts + 15*t)
end


function elastic_in_out(t,b,c,d)
	--elastic in/out
	t/=d
	local ts = t * t
 local tc = ts*t
 if t<0.3 then
 	return b+c*(56*tc*ts + -105*ts*ts + 60*tc + -10*ts + 0*t)
 elseif t>0.7 then
  return b+c*(56*tc*ts + -175*ts*ts + 200*tc + -100*ts + 20*t)
 else
		lt=(t-0.3)/0.4	
		lc=0.98884*c		
		lb=b+lc*(0.00558)
 	return lc * lt + lb
 end
end
__gfx__
00000000000000000000b00000b00000000000000000000000000000000000000000000000000000000000000000000000000000000000000000000000000000
000000000000000000bbbbb000bb000000000000000bb00000000000000000000000000000000000000000005555555500000000000000000000000000000000
007007000000000000b0000000bbb000bbbbbbbb00b00b0000000000000000000000000000000000000000005555555500000000000000000000000000000000
000770000000000000bbbbb000bbbb000bbbbbb00b0000b000000000000000000000000000000000000000005555555500000000000000000000000000000000
0007700000000000000000b000bbbb0000bbbb000b0000b000000000000000000000000000000000000000005555555500000000000000000000000000000000
007007000000000000bbbbb000bbb000000bb00000b00b0000000000000000000000000000000000000000005555555500000000000000000000000000000000
00000000000000000000b00000bb000000000000000bb00000000000000000000000000000000000000000005555555500000000000000000000000000000000
00000000000000000000000000b00000000000000000000000000000000000000000000000000000000000005555555500000000000000000000000000000000
000000000007700055555555555555555555555555555555555555550000000000000000000000000000000000000000c0000555000000000000000c00000000
00000000007777005333bbb5533300055000000550000005500000050000000000000000000000000000000000077000c0000555555555555550000c00000000
00000000007777005333bbb5533300055000000550000005500000050000000000000000000000000000000000777700c0050555555555555550000c00000000
00000000700000075333bbb5533300055000000550000005500000050000000000000000000000000000000000777700c0055555555555555550000c00000000
00000000077777705111ccc55111ccc55111ccc55000ccc5500000050000000000000000000000000000000070000007c0000555555555555550000c00000000
00000000000000000511cc500511cc500511cc500500cc50050000500000000000000000000000000000000007777770c0000555555555555555000c00000000
00000000000000000051c5000051c5000051c5000050c500005005000000000000000000000000000000000000000000c0000555555555555555550c00000000
000000000000000000055000000550000005500000055000000550000000000000000000000000000000000000000000c0000555005550000000050c00000000
0000000000000000aa88888a88888888000000000000000000000000000000002222202002222222ccc44444444ccccc000000000cc00000000000c000000000
0000000000000000aaa888aa88888888000000000000000000008000000000002222020200202222cc4447777774cccc00000000ccccc000cc000cc000000000
0000000000000000aaaa8aaa888888880000000000000000008888008000000022200007f0020022cc44777777774ccc000ccccccccccccc0ccccccc00000000
0000000000000000aaaaaaaa88888888000000000000000000888800800000002200700000070222cc47777777774ccc00cc0000000000000000000c00000000
0000000000000000aaaaaaaa8888888800000000000000000888888088000000200700ffff007022ccf7707777074ccc0cc00555555555555500000c00000000
0000000000a00000aaaaaaaa88888888000000000000000008888880888000002200000000000002cf77707777074ccc0c000555555555555000000c00000000
aaaaaaaaaaaa0000aaaaaaaa8aaa8888000000000000000008888888888800002000888008880022cf47777777774ccccc000555555555550050000c00000000
aaaaaaaaaaaaa000aaaaaaaaaaaaa8880000000000000000888800888888880028708880088807c2cc47774444475cccc0000555555555555550000c00000000
aaaaaaaaaaaaaaaaaaaaaaaaaaaaaaaaaa8888aa0000000008888008800000002c708880088807b27744f4fffff45777c0000555555555555550000c00000000
88aaaaa888aaaaa888aaaaa888aaaaa8a8cccc8a000000000088000888000080222f000ff000f222774444f445f54777c0005555555555555550000c00000000
8aaaaa888aaaaa888aaaaa888aaaaa888c7cccc800000000000000088800008822200ffffff00222775444f444f45777c0055555555555555550000c00000000
aaaaa888aaaaa888aaaaa888aaaaa8888ccccc18000000000000000888800008220000f44f0000227704444445457777c0005500000000000000000c00000000
aaaa888aaaaa888aaaaa888aaaaa888a8ccccc1800000000000000088880000822200000000002227774444454577777c0000000000000000000000c00000000
aaa888aaaaa888aaaaa888aaaaa888aa81ccc1180000000000000080088800882222000ff00022227777444545477777cc00000000cccc00000000cc00000000
aa888aaaaa888aaaaa888aaaaa888aaaa811118a000000000000008000888880222220000002222277777454547777770ccc00cccc000ccc000cccc000000000
aaaaaaaaaaaaaaaaaaaaaaaaaaaaaaaaaa8888aa00000000000000080000880022222200002222227777777777777777000ccc0000000000cccc000000000000
70007077777000777000777077707777707000070770777770000070000700007077777700070007777707077777770000007700000000070000000070007777
70707077000070007070007070000000707077770700000070777070077777777000000007070707700007000000000777707707707707070777707000700000
00707077077777770077707077077077707000000777777000707077770070077077777707770707007777770777777000707707707007070700007007707770
77777000007070007070000000070000707770707770000070707000707070707070000000070707070007000000007070700007707707070777777000000700
00707770707770770000770777777777707000707770777700707770700070007077077007077707000707700777777070777707707007070700000007077770
70707070700070707770700070070000707707770770000070700000707070777070007007000707077777700000700070007000707707070777777707070770
70707070777070770070007777070770707000000700777070777770707070070070707077777777000007000777777000770070700777070700000000000000
70000070777000077070707077077770707077770770070070007000007007077777707000070000770777070070000070700777770000070777777707777770
07700007700000007000000070707077777070000000000707077707070770070000000700000070700770700007070077777777777070707777000777777777
07707707707777707077777070700070000000700777770007077700070070777777770007777070007770770777077770000000000070770007077700000007
00707707707000000070007077707070777077770707070707077707777007700000077007007070777070007707070070777770777070007707070077777707
07707707707077777070707070707000700070000700077007000707700000707777007007077077000077777000070770700070007077770707077000000707
07000700707070007077707070707070777777077770770007000707007770700000077000070000777700007777070770707070707000000707007077770707
07070707707077070000007000707070000700000000000707777707077077707777770077770777000707770000000770700070707070770707077000070707
07070707707007077777777070007070707007777777770700000007070000000000000770070700770707007770777770770777707070770007070077070707
07077707707707077000000077700070000077770000070777777707070777777777777777070777070707070070700070000700777070707777077707070707
__gff__
0000010000000000000000000000000000000000000000000000000000000000000000000000000000000000000000000000000000000000000000000000000001010101010101010101010101010101010101010101010101010101010101010000000000000000000000000000000000000000000000000000000000000000
0000000000000000000000000000000000000000000000000000000000000000000000000000000000000000000000000000000000000000000000000000000000000000000000000000000000000000000000000000000000000000000000000000000000000000000000000000000000000000000000000000000000000000
__map__
0101010101010101010101010101010101010101010101000000000000000000000000000000000000000000000000000000000000000000000000000000000000000000000000000000000000000000000000000000000000000000000000000000000000000000000000000000000000000000000000000000000000000000
0101010101010101010101010101010101010101010000000000000000000000000000000000000000000000000000000000000000000000000000000000000000000000000000000000000000000000000000000000000000000000000000000000000000000000000000000000000000000000000000000000000000000000
0101010101010101010101010101010101010101010100000000000000000000000000000000000000000000000000000000000000000000000000000000000000000000000000000000000000000000000000000000000000000000000000000000000000000000000000000000000000000000000000000000000000000000
0101010101010101010101010101010101010100000000000000000000000000000000000000000000000000000000000000000000000000000000000000000000000000000000000000000000000000000000000000000000000000000000000000000000000000000000000000000000000000000000000000000000000000
0101010101010101010101010101000001010000000000000000000000000000000000000000000000000000000000000000000000000000000000000000000000000000000000000000000000000000000000000000000000000000000000000000000000000000000000000000000000000000000000000000000000000000
0101010101010101010101010101000001000000000000000000000000000000000000000000000000000000000000000000000000000000000000000000000000000000000000000000000000000000000000000000000000000000000000000000000000000000000000000000000000000000000000000000000000000000
0101010101010101010101010100000001000000000000000000000000000000000000000000000000000000000000000000000000000000000000000000000000000000000000000000000000000000000000000000000000000000000000000000000000000000000000000000000000000000000000000000000000000000
0101010101010101010101000000000001000000000000000000000000000000000000000000000000000000000000000000000000000000000000000000000000000000000000000000000000000000000000000000000000000000000000000000000000000000000000000000000000000000000000000000000000000000
0101010101010101010101010100000001000000000000000000000000000000000000000000000000000000000000000000000000000000000000000000000000000000000000000000000000000000000000000000000000000000000000000000000000000000000000000000000000000000000000000000000000000000
0101010101010101010101010000000001000000000000000000000000000000000000000000000000000000000000000000000000000000000000000000000000000000000000000000000000000000000000000000000000000000000000000000000000000000000000000000000000000000000000000000000000000000
0101010101010101010101000000000001000000000000000000000000000000000000000000000000000000000000000000000000000000000000000000000000000000000000000000000000000000000000000000000000000000000000000000000000000000000000000000000000000000000000000000000000000000
0101010101010101010101000000000001000000000000000000000000000000000000000000000000000000000000000000000000000000000000000000000000000000000000000000000000000000000000000000000000000000000000000000000000000000000000000000000000000000000000000000000000000000
0101010101010101010101000000000001000000000000000000000000000000000000000000000000000000000000000000000000000000000000000000000000000000000000000000000000000000000000000000000000000000000000000000000000000000000000000000000000000000000000000000000000000000
0101000000000000000101000000000001000000000000000000000000000000000000000000000000000000000000000000000000000000000000000000000000000000000000000000000000000000000000000000000000000000000000000000000000000000000000000000000000000000000000000000000000000000
0101010101010101010101010101010101000000000000000000000000000000000000000000000000000000000000000000000000000000000000000000000000000000000000000000000000000000000000000000000000000000000000000000000000000000000000000000000000000000000000000000000000000000
010b000000000000000000000000000000000000000000000000000000000000000000000000000000000000000000000000000000000000000000000000000000000000000000000000000000000000000000000000000000000000000000000000000000000000000000000000000000000000000000000000000000000000
0100000000000000000000000000000000000000000000000000000000000000000000000000000000000000000000000000000000000000000000000000000000000000000000000000000000000000000000000000000000000000000000000000000000000000000000000000000000000000000000000000000000000000
0100000000000000000000000000000000000000000000000000000000000000000000000000000000000000000000000000000000000000000000000000000000000000000000000000000000000000000000000000000000000000000000000000000000000000000000000000000000000000000000000000000000000000
